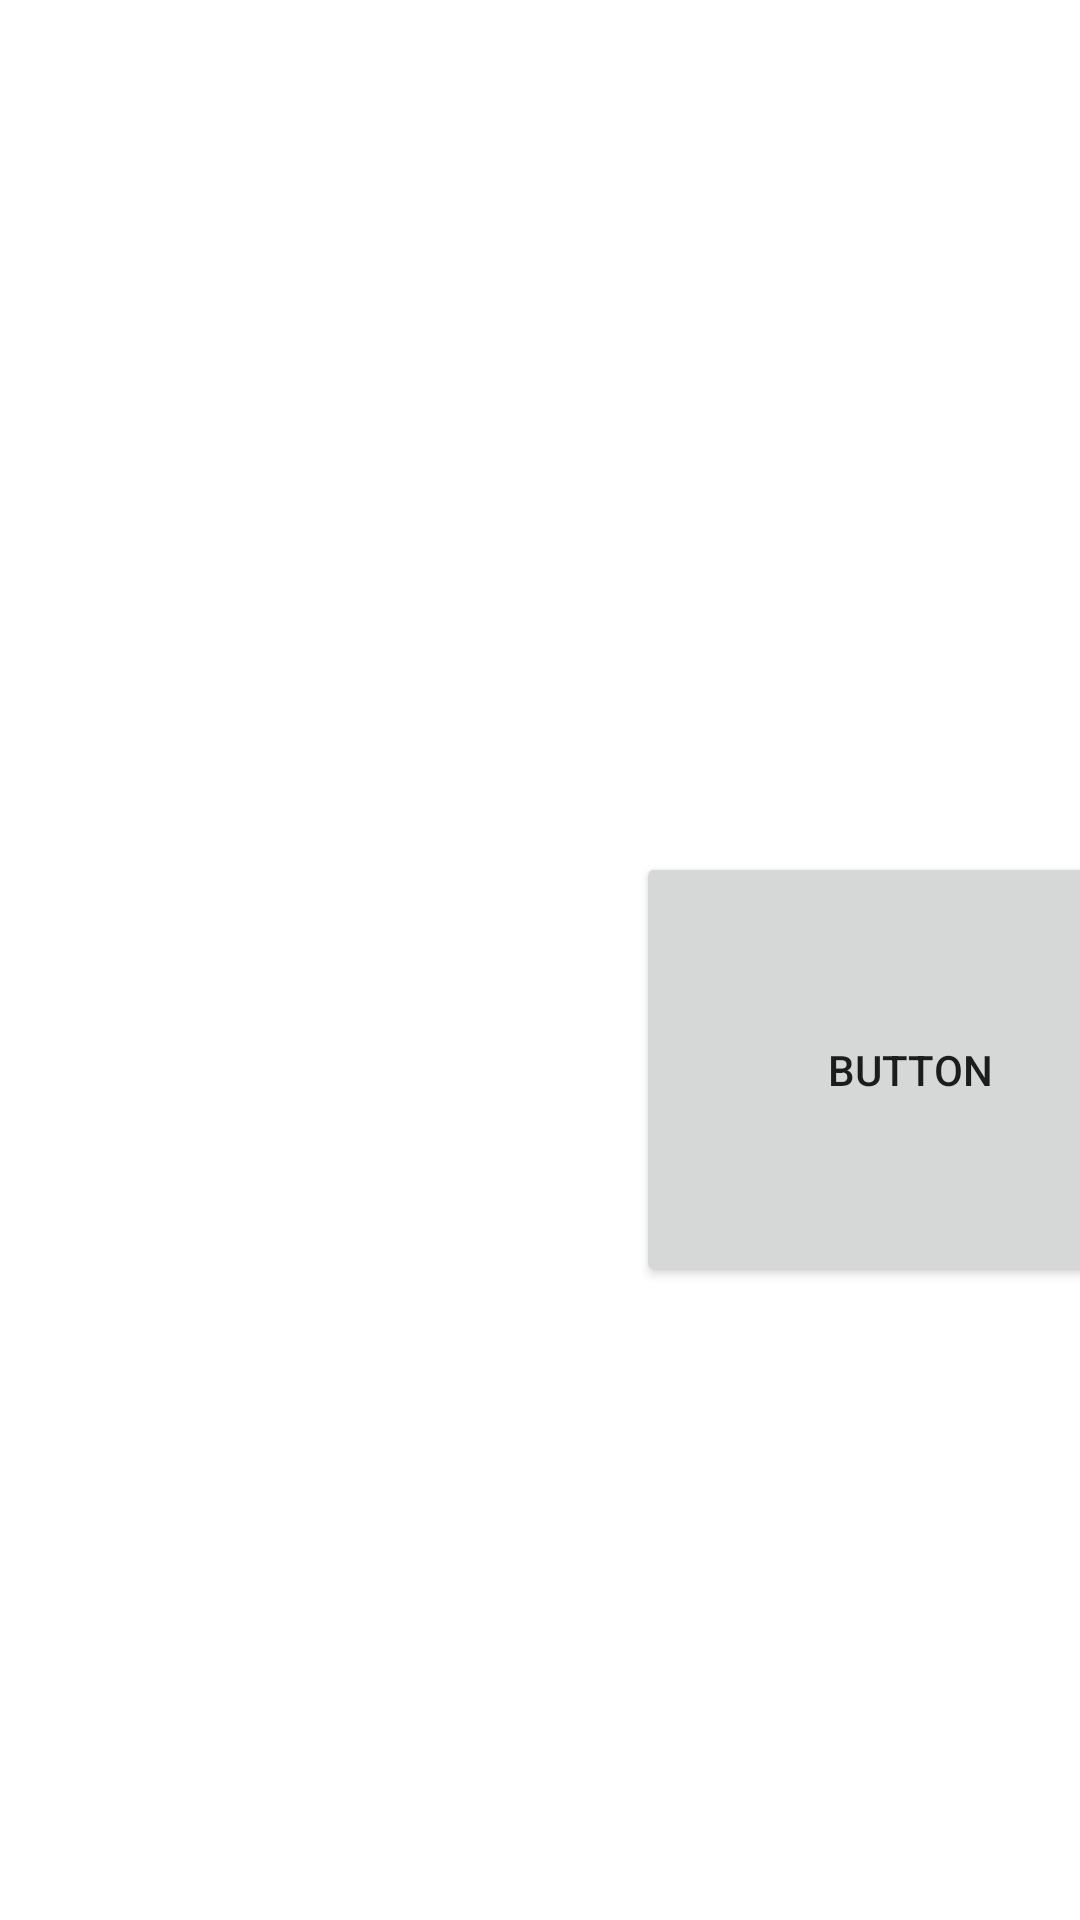

This screen was rendered from an Android layout file. Write that file and the resources it references.
<!-- AndroidManifest.xml: application theme Theme.PharmacyApp -->
<!-- res/layout/supplier_fragment.xml -->
<?xml version="1.0" encoding="utf-8"?>
<androidx.constraintlayout.widget.ConstraintLayout xmlns:android="http://schemas.android.com/apk/res/android"
    xmlns:app="http://schemas.android.com/apk/res-auto"
    xmlns:tools="http://schemas.android.com/tools"
    android:layout_width="match_parent"
    android:layout_height="match_parent"
    tools:context=".ui.supplier.supplierFragment">

    <Button
        android:id="@+id/button3"
        android:layout_width="183dp"
        android:layout_height="145dp"
        android:layout_marginStart="212dp"
        android:layout_marginTop="284dp"
        android:text="Button"
        app:layout_constraintStart_toStartOf="parent"
        app:layout_constraintTop_toTopOf="parent" />
</androidx.constraintlayout.widget.ConstraintLayout>
<!-- resources referenced by this layout -->
<resources>
  <style name="Theme.PharmacyApp" parent="Theme.MaterialComponents.DayNight.NoActionBar">
          
          <item name="colorPrimary">@color/purple_500</item>
          <item name="colorPrimaryVariant">@color/purple_700</item>
          <item name="colorOnPrimary">@color/white</item>
          
          <item name="colorSecondary">@color/teal_200</item>
          <item name="colorSecondaryVariant">@color/teal_700</item>
          <item name="colorOnSecondary">@color/black</item>
          
          <item name="android:statusBarColor" tools:targetApi="l">?attr/colorPrimaryVariant</item>
          
      </style>
  <!-- not gathered from this repository: default colours our renderer supplied (Android Studio template values) -->
  <color name="purple_500">#FF6200EE</color>
  <color name="purple_700">#FF3700B3</color>
  <color name="teal_200">#FF03DAC5</color>
  <color name="teal_700">#FF018786</color>
  <color name="black">#FF000000</color>
  <color name="white">#FFFFFFFF</color>
</resources>
